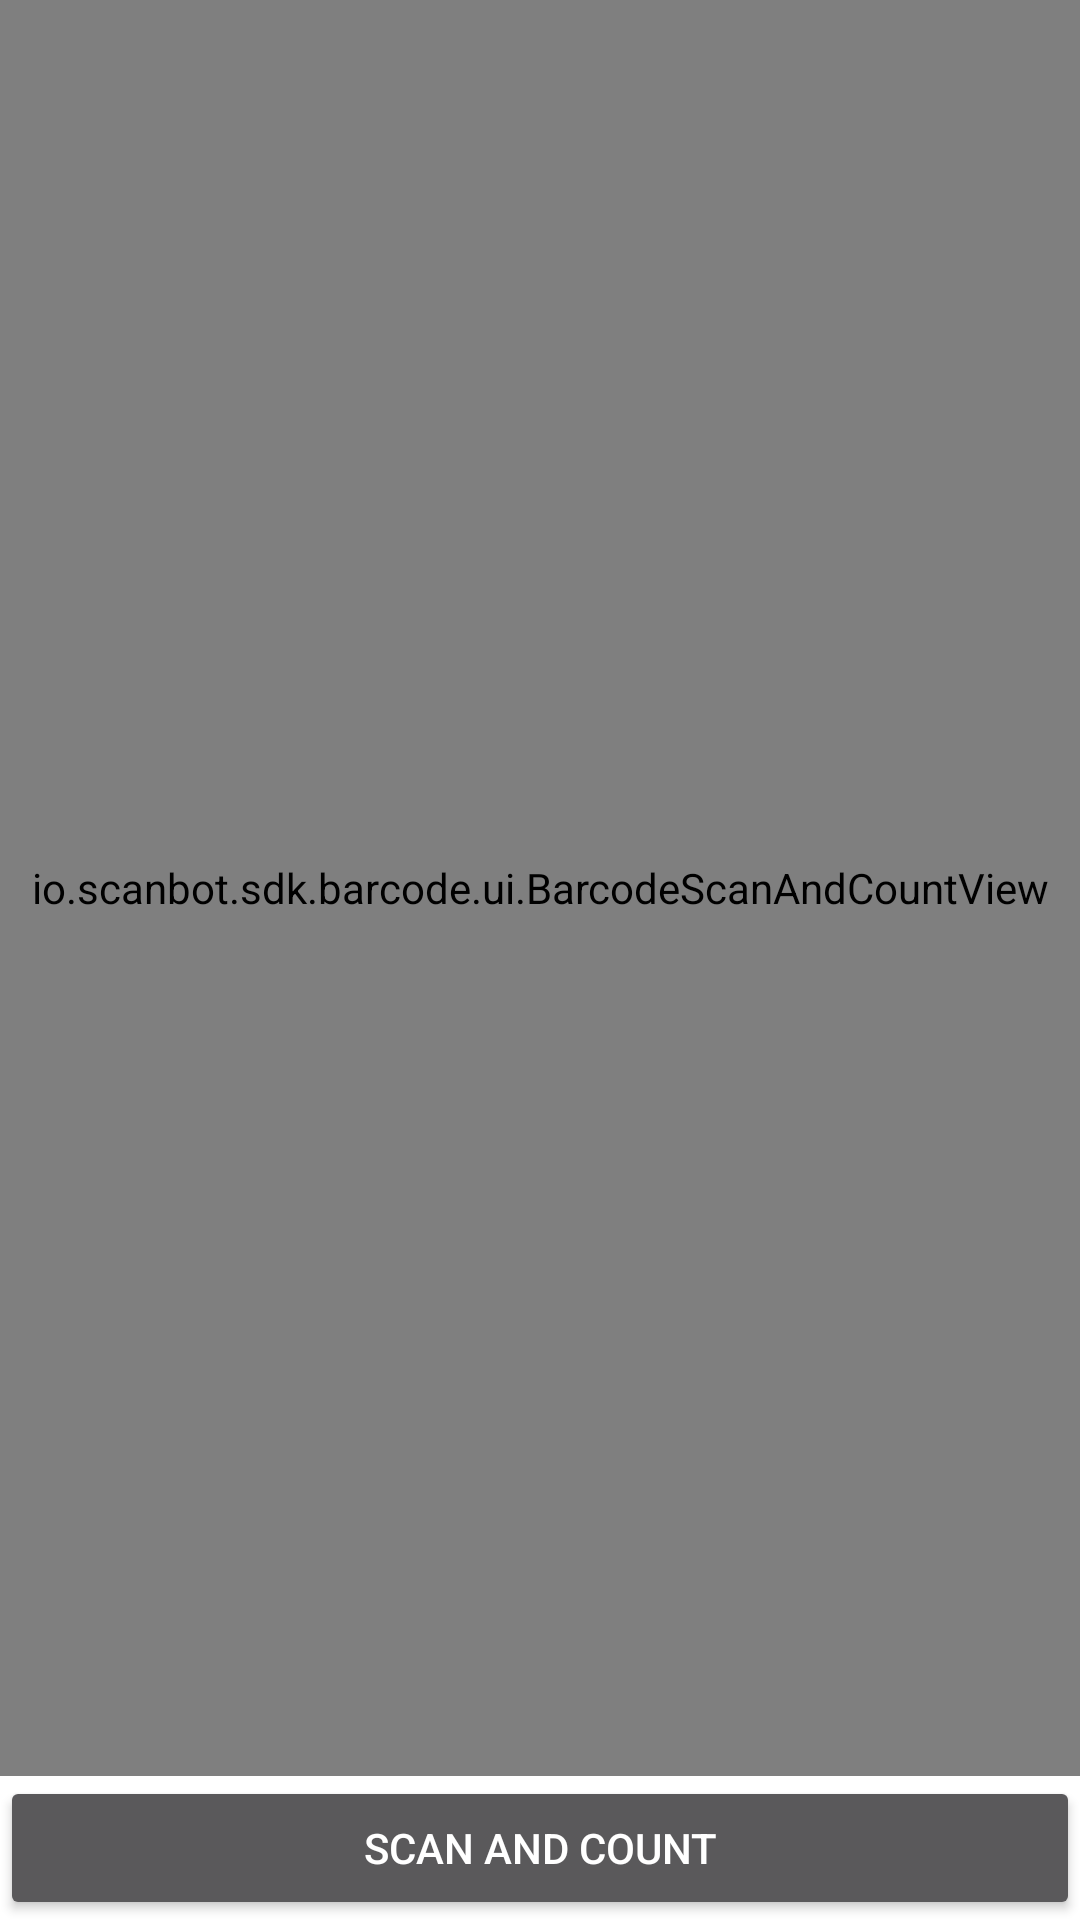

Reconstruct the res/layout file that produces this screen, plus the resources it refers to.
<!-- AndroidManifest.xml: application theme AppTheme -->
<!-- res/layout/activity_barcode_scan_and_count.xml -->
<LinearLayout xmlns:android="http://schemas.android.com/apk/res/android"
    xmlns:tools="http://schemas.android.com/tools"
    android:layout_width="match_parent"
    android:layout_height="match_parent"
    android:orientation="vertical">

    <io.scanbot.sdk.barcode.ui.BarcodeScanAndCountView
        android:id="@+id/barcode_scanner_view"
        android:layout_width="match_parent"
        android:layout_height="0dp"
        android:layout_weight="1" />

    <Button
        android:id="@+id/button_scan_and_count"
        android:layout_width="match_parent"
        android:layout_height="wrap_content"
        android:text="Scan and Count" />

    <Button
        android:id="@+id/button_continue_scanning"
        android:layout_width="match_parent"
        android:layout_height="wrap_content"
        android:text="Continue scanning"
        android:visibility="gone" />

</LinearLayout>
<!-- resources referenced by this layout -->
<resources>
  <style name="AppTheme" parent="Theme.AppCompat.NoActionBar">
          
          <item name="colorPrimary">@color/colorPrimary</item>
          <item name="colorPrimaryDark">@color/colorPrimaryDark</item>
          <item name="colorPrimaryVariant">@color/scanbot_brand_highlight</item>
          <item name="colorOnPrimary">@color/white</item>
  
          
          <item name="colorSecondary">@color/scanbot_brand</item>
          <item name="colorSecondaryVariant">@color/scanbot_secondary</item>
          <item name="colorOnSecondary">@color/white</item>
  
          <item name="colorAccent">@color/colorAccent</item>
          <item name="android:statusBarColor">@color/colorPrimaryDark</item>
          <item name="android:windowBackground">@color/backgroundColor</item>
          <item name="alertDialogTheme">@style/Scanbot.Demo.Dialog</item>
          
      </style>
  <color name="colorPrimary">#ffffff</color>
  <color name="colorPrimaryDark">#000000</color>
  <color name="colorAccent">#000000</color>
  <style name="Scanbot.Demo.Dialog" parent="Theme.AppCompat.Dialog.Alert">
          <item name="android:background">@color/colorPrimary</item>
          <item name="android:panelBackground">@color/colorPrimaryDark</item>
          <item name="android:textColorPrimary">@android:color/white</item>
          <item name="android:windowTitleStyle">@style/Scanbot.Demo.Dialog.Title</item>
          <item name="buttonBarNegativeButtonStyle">@style/NegativeButtonStyle</item>
          <item name="buttonBarPositiveButtonStyle">@style/PositiveButtonStyle</item>
      </style>
  <style name="Scanbot.Demo.Dialog.Title" parent="android:TextAppearance.DeviceDefault.DialogWindowTitle">
          <item name="android:textColor">@android:color/white</item>
          <item name="android:textSize">22sp</item>
      </style>
  <style name="NegativeButtonStyle" parent="Widget.AppCompat.Button.ButtonBar.AlertDialog">
          <item name="android:textColor">@color/greyColor</item>
      </style>
  <style name="PositiveButtonStyle" parent="Widget.AppCompat.Button.ButtonBar.AlertDialog">
          <item name="android:textColor">@color/greyColor</item>
      </style>
  <!-- not gathered from this repository: default colours our renderer supplied (Android Studio template values) -->
  <color name="white">#FFFFFFFF</color>
</resources>
